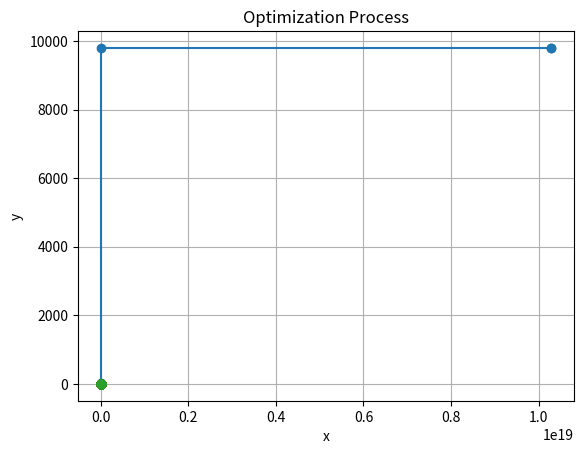

The matplotlib source for this figure:
import numpy as np
import matplotlib.pyplot as plt
from scipy.optimize import minimize

class MultiDimensionalOptimizer:
    def __init__(self, dimensions, objective_function, constraints=None):
        self.dimensions = dimensions
        self.objective_function = objective_function
        self.constraints = constraints

    def gradient_descent(self, initial_guess, learning_rate=0.01, max_iter=1000):
        """Gradient Descent method for optimization."""
        current_point = np.array(initial_guess)
        history = [current_point]
        
        for _ in range(max_iter):
            grad = self.compute_gradient(current_point)
            current_point = current_point - learning_rate * grad
            history.append(current_point)
            
            if np.linalg.norm(grad) < 1e-5:  # Convergence check
                break
        return np.array(history)
    
    def compute_gradient(self, point, epsilon=1e-5):
        """Compute the gradient of the objective function numerically."""
        grad = np.zeros_like(point)
        for i in range(len(point)):
            point_copy = point.copy()
            point_copy[i] += epsilon
            grad[i] = (self.objective_function(point_copy) - self.objective_function(point)) / epsilon
        return grad

    def simulated_annealing(self, initial_guess, temp=100, cooling_rate=0.99, max_iter=1000):
        """Simulated Annealing optimization."""
        current_point = np.array(initial_guess)
        current_value = self.objective_function(current_point)
        history = [current_point]
        
        for _ in range(max_iter):
            new_point = current_point + np.random.randn(len(current_point))
            new_value = self.objective_function(new_point)
            
            if new_value < current_value or np.random.rand() < np.exp((current_value - new_value) / temp):
                current_point = new_point
                current_value = new_value
            temp *= cooling_rate
            history.append(current_point)
        
        return np.array(history)

    def genetic_algorithm(self, population_size=100, generations=500, mutation_rate=0.01):
        """Genetic Algorithm for optimization."""
        population = np.random.randn(population_size, self.dimensions)
        history = []

        for gen in range(generations):
            fitness = np.array([self.objective_function(ind) for ind in population])
            sorted_indices = np.argsort(fitness)
            population = population[sorted_indices]

            new_population = population[:10]  # Elite selection

            # Crossover
            for i in range(10, population_size, 2):
                parent1, parent2 = population[np.random.randint(10)], population[np.random.randint(10)]
                crossover_point = np.random.randint(1, self.dimensions)
                child1 = np.concatenate([parent1[:crossover_point], parent2[crossover_point:]])
                child2 = np.concatenate([parent2[:crossover_point], parent1[crossover_point:]])
                new_population = np.vstack([new_population, child1, child2])
            
            # Mutation
            for i in range(10, population_size):
                if np.random.rand() < mutation_rate:
                    mutation_point = np.random.randint(self.dimensions)
                    population[i, mutation_point] += np.random.randn()

            history.append(population[0])
        
        return np.array(history)

    def visualize_optimization(self, history):
        """Visualize the optimization progress."""
        history = np.array(history)
        plt.plot(history[:, 0], history[:, 1], marker="o")
        plt.title("Optimization Process")
        plt.xlabel("x")
        plt.ylabel("y")
        plt.grid(True)
        plt.show()

    def optimize(self, method='gradient_descent', initial_guess=None, **kwargs):
        """Optimize the function using the specified method."""
        if method == 'gradient_descent':
            return self.gradient_descent(initial_guess, **kwargs)
        elif method == 'simulated_annealing':
            return self.simulated_annealing(initial_guess, **kwargs)
        elif method == 'genetic_algorithm':
            return self.genetic_algorithm(**kwargs)
        else:
            raise ValueError("Unknown method specified.")

# Example Usage
if __name__ == "__main__":
    # Define a sample multi-dimensional objective function (e.g., Rosenbrock function)
    def objective_function(x):
        return sum(100 * (x[1:] - x[:-1]**2)**2 + (1 - x[:-1])**2)

    # Instantiate the optimizer
    optimizer = MultiDimensionalOptimizer(dimensions=2, objective_function=objective_function)

    # Optimize using Gradient Descent
    initial_guess = np.array([1.5, 1.5])
    history_gd = optimizer.optimize(method='gradient_descent', initial_guess=initial_guess)
    optimizer.visualize_optimization(history_gd)

    # Optimize using Simulated Annealing
    history_sa = optimizer.optimize(method='simulated_annealing', initial_guess=initial_guess)
    optimizer.visualize_optimization(history_sa)

    # Optimize using Genetic Algorithm
    history_ga = optimizer.optimize(method='genetic_algorithm', population_size=50, generations=100)
    optimizer.visualize_optimization(history_ga)
